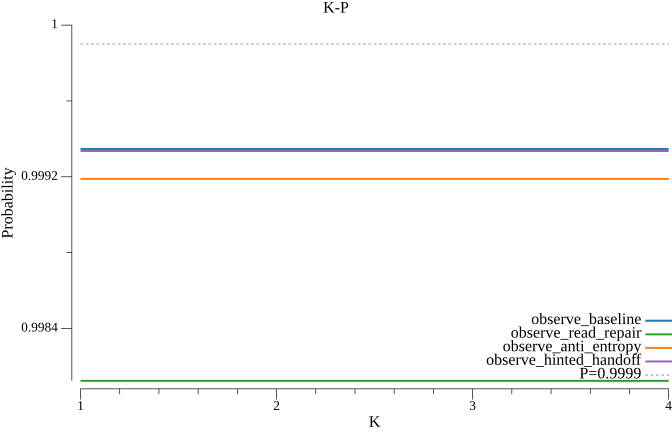

The file beside this chart, header and first rows:
k, observe_baseline, observe_read_repair, observe_anti_entropy, observe_hinted_handoff
1, 0.9993, 0.9981, 0.9992, 0.9993
2, 0.9993, 0.9981, 0.9992, 0.9993
3, 0.9993, 0.9981, 0.9992, 0.9993
4, 0.9993, 0.9981, 0.9992, 0.9993
